Dataset: xray (GitHub, hammadAsher100/Medimind---Ai-powered-Healthcare-platform). Classes: normal, pneumonia.

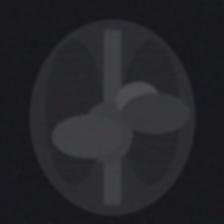
Label: pneumonia

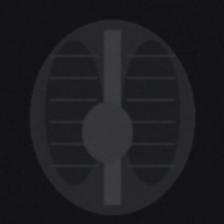
Label: normal

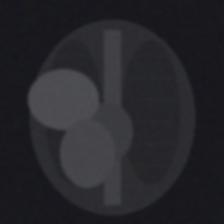
Label: pneumonia

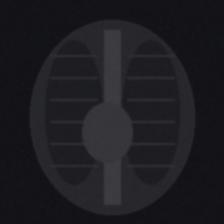
Label: normal

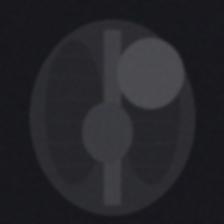
Label: pneumonia

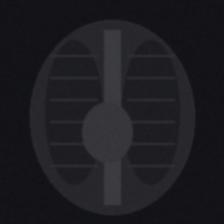
Label: normal
